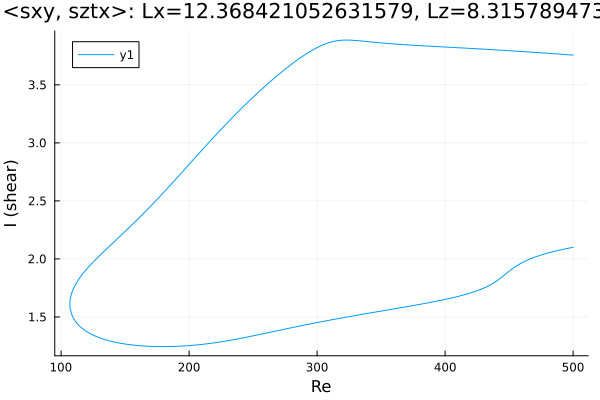

The table this chart was drawn from, first rows:
Re, shear
500.0, 3.756
498.7, 3.757
497.3, 3.758
495.9, 3.759
494.5, 3.76
493, 3.762
491.6, 3.763
490.2, 3.764
488.8, 3.765
487.4, 3.766
486, 3.767
484.6, 3.768
483.1, 3.769
481.7, 3.771
480.3, 3.772
478.9, 3.773
477.5, 3.774
476.1, 3.775
474.7, 3.776
473.2, 3.777
471.8, 3.778
470.4, 3.779
469, 3.78
467.6, 3.781
466.2, 3.782
464.8, 3.783
463.3, 3.785
461.9, 3.786
460.5, 3.787
459.1, 3.788
457.7, 3.789
456.3, 3.79
454.9, 3.791
453.4, 3.792
452, 3.793
450.6, 3.794
449.2, 3.795
447.8, 3.796
446.4, 3.797
445, 3.798
443.5, 3.798
442.1, 3.799
440.7, 3.8
439.3, 3.801
437.9, 3.802
436.5, 3.803
435.1, 3.804
433.6, 3.805
432.2, 3.806
430.8, 3.807
429.4, 3.808
428, 3.809
426.6, 3.81
425.2, 3.81
423.7, 3.811
422.3, 3.812
420.9, 3.813
419.5, 3.814
418.1, 3.815
416.7, 3.816
... 557 more rows
